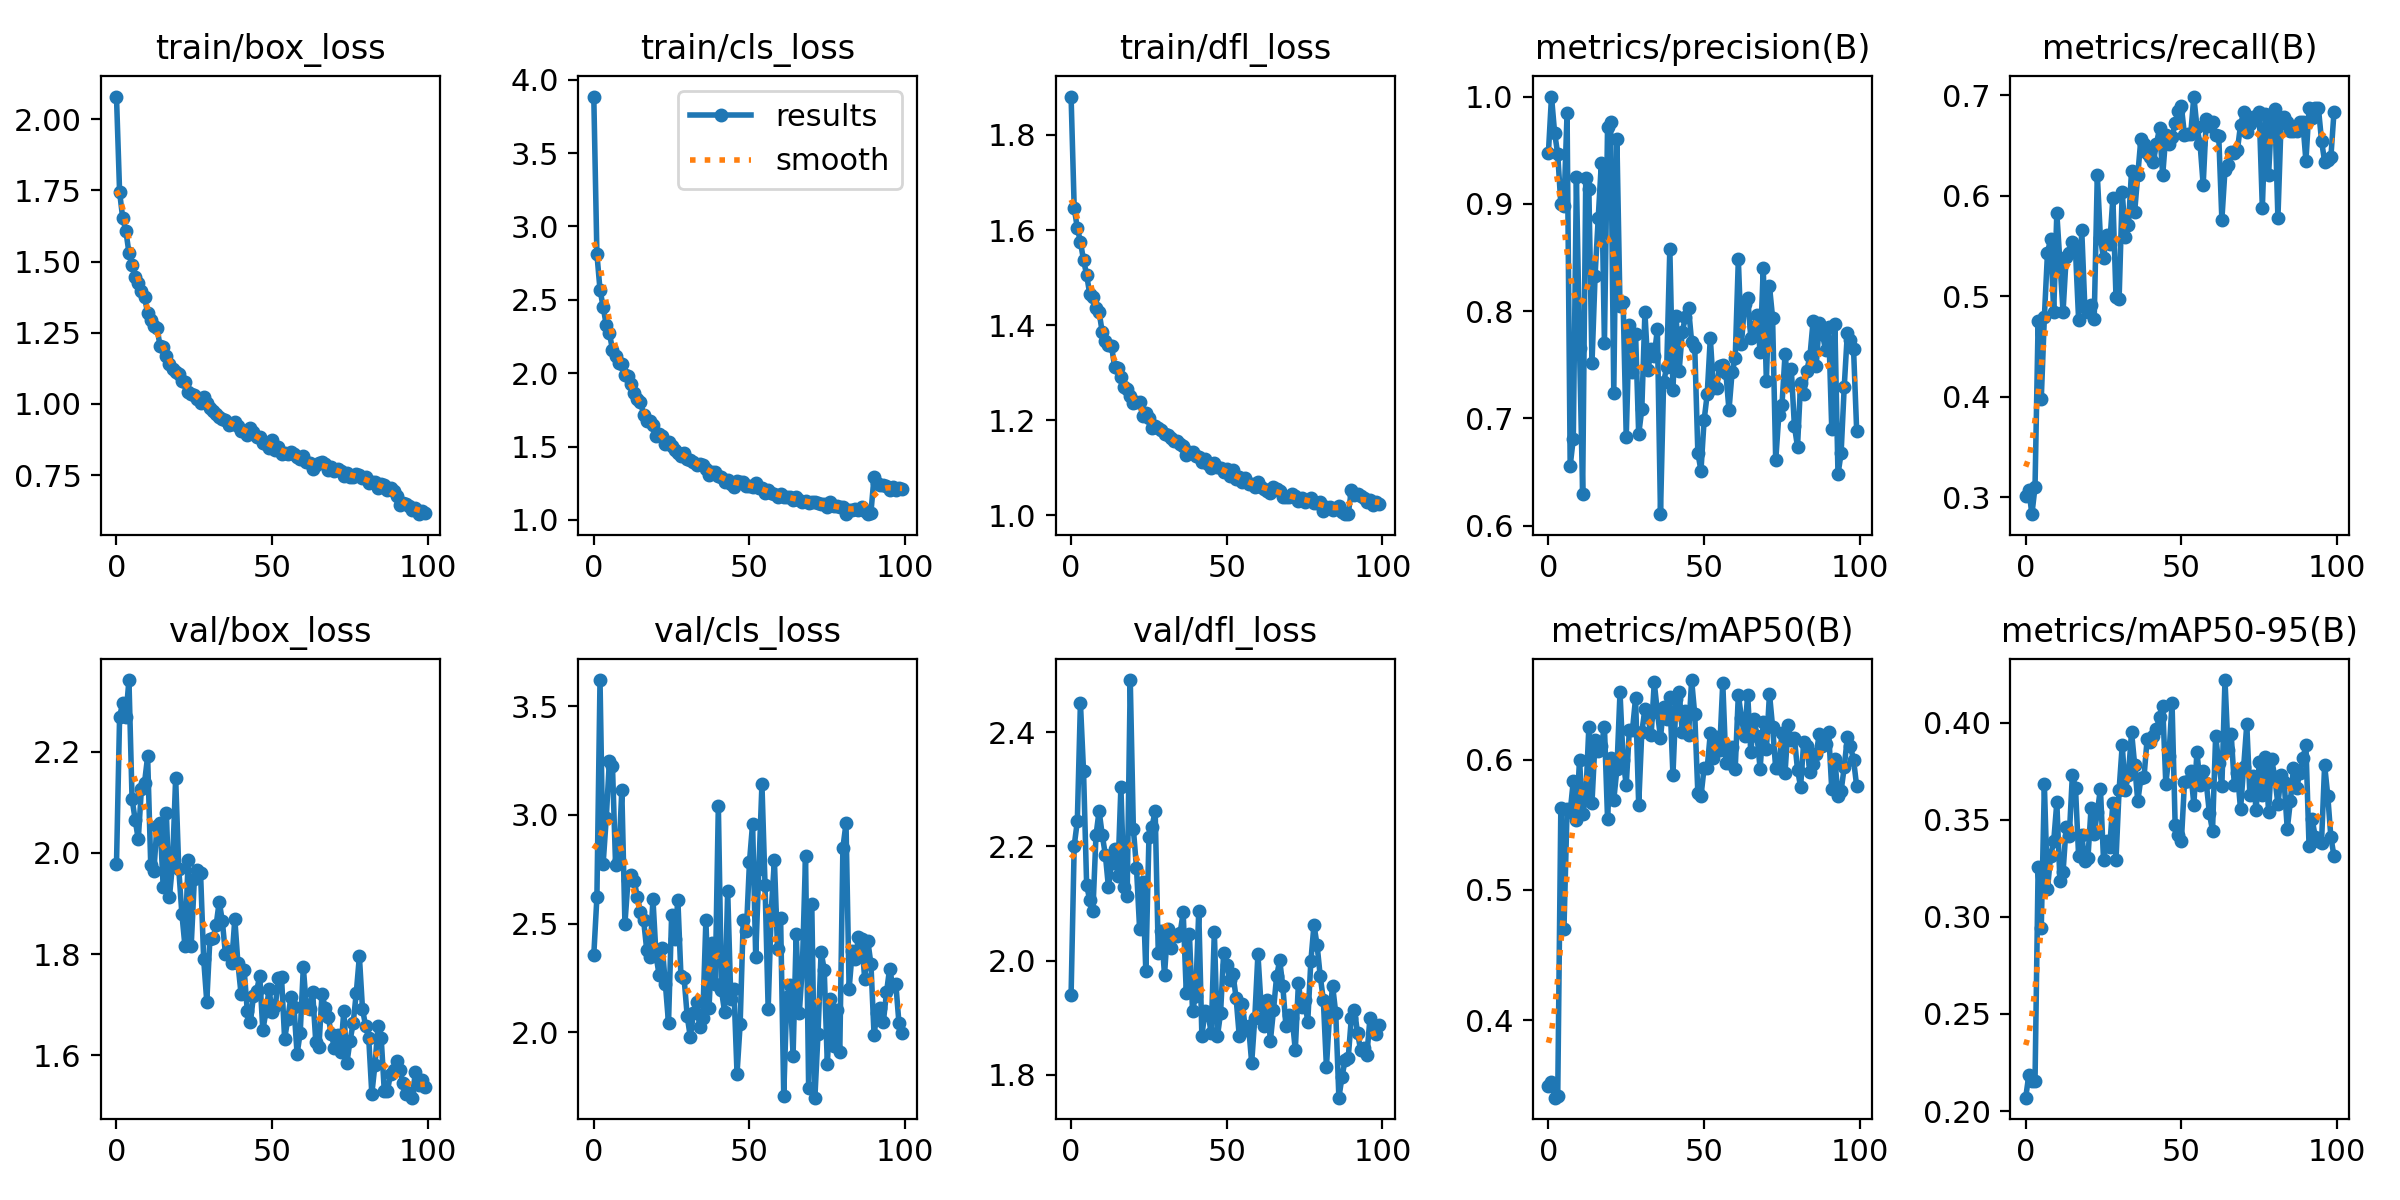

The file beside this chart, header and first rows:
epoch, train/box_loss, train/cls_loss, train/dfl_loss, metrics/precision(B), metrics/recall(B), metrics/mAP50(B), metrics/mAP50-95(B), val/box_loss, val/cls_loss, val/dfl_loss, lr/pg0, lr/pg1, lr/pg2
0, 2.08, 3.885, 1.881, 0.9471, 0.301, 0.3499, 0.2069, 1.978, 2.354, 1.939, 0.0004159, 0.0004159, 0.0004159
1, 1.744, 2.814, 1.647, 1, 0.3072, 0.3526, 0.2185, 2.269, 2.621, 2.201, 0.0008243, 0.0008243, 0.0008243
2, 1.653, 2.568, 1.604, 0.9663, 0.2829, 0.3406, 0.2155, 2.296, 3.621, 2.244, 0.001224, 0.001224, 0.001224
3, 1.609, 2.453, 1.575, 0.9463, 0.31, 0.3416, 0.2155, 2.268, 2.774, 2.451, 0.001213, 0.001213, 0.001213
4, 1.531, 2.329, 1.537, 0.8997, 0.4751, 0.5631, 0.3257, 2.341, 2.985, 2.332, 0.001213, 0.001213, 0.001213
5, 1.488, 2.275, 1.506, 0.898, 0.3975, 0.4702, 0.2942, 2.107, 3.246, 2.132, 0.0012, 0.0012, 0.0012
6, 1.447, 2.161, 1.465, 0.9844, 0.4793, 0.5617, 0.3683, 2.065, 3.225, 2.106, 0.001188, 0.001188, 0.001188
7, 1.426, 2.116, 1.46, 0.6557, 0.5433, 0.5598, 0.3142, 2.027, 2.769, 2.086, 0.001176, 0.001176, 0.001176
8, 1.396, 2.071, 1.436, 0.6811, 0.557, 0.5837, 0.3316, 2.127, 2.793, 2.22, 0.001163, 0.001163, 0.001163
9, 1.377, 2.064, 1.428, 0.9249, 0.4843, 0.5535, 0.339, 2.138, 3.114, 2.262, 0.001151, 0.001151, 0.001151
10, 1.318, 1.987, 1.385, 0.7655, 0.5827, 0.6, 0.359, 2.19, 2.499, 2.22, 0.001139, 0.001139, 0.001139
11, 1.294, 1.978, 1.367, 0.6298, 0.5337, 0.5579, 0.3187, 1.976, 2.701, 2.186, 0.001126, 0.001126, 0.001126
12, 1.275, 1.926, 1.358, 0.9237, 0.4846, 0.5707, 0.3231, 1.964, 2.725, 2.128, 0.001114, 0.001114, 0.001114
13, 1.266, 1.866, 1.355, 0.9134, 0.5388, 0.6251, 0.3465, 2.054, 2.696, 2.171, 0.001102, 0.001102, 0.001102
14, 1.204, 1.821, 1.312, 0.7511, 0.5434, 0.5668, 0.3419, 2.06, 2.62, 2.196, 0.001089, 0.001089, 0.001089
15, 1.199, 1.804, 1.31, 0.8331, 0.5541, 0.6149, 0.3733, 1.932, 2.553, 2.148, 0.001077, 0.001077, 0.001077
16, 1.169, 1.717, 1.292, 0.8864, 0.5453, 0.6063, 0.3664, 2.079, 2.516, 2.304, 0.001064, 0.001064, 0.001064
17, 1.139, 1.671, 1.271, 0.9378, 0.4763, 0.6105, 0.3313, 1.912, 2.379, 2.129, 0.001052, 0.001052, 0.001052
18, 1.122, 1.675, 1.266, 0.77, 0.5661, 0.6252, 0.342, 1.978, 2.345, 2.114, 0.00104, 0.00104, 0.00104
19, 1.111, 1.647, 1.251, 0.9712, 0.489, 0.5546, 0.3286, 2.148, 2.613, 2.492, 0.001027, 0.001027, 0.001027
20, 1.105, 1.573, 1.236, 0.9758, 0.484, 0.6012, 0.3305, 1.968, 2.352, 2.231, 0.001015, 0.001015, 0.001015
21, 1.082, 1.586, 1.239, 0.724, 0.4913, 0.5692, 0.3563, 1.88, 2.261, 2.163, 0.001002, 0.001002, 0.001002
22, 1.078, 1.573, 1.237, 0.9603, 0.4773, 0.5925, 0.3429, 1.815, 2.389, 2.056, 0.0009901, 0.0009901, 0.0009901
23, 1.04, 1.521, 1.208, 0.8044, 0.621, 0.6516, 0.3538, 1.985, 2.22, 2.138, 0.0009778, 0.0009778, 0.0009778
24, 1.036, 1.532, 1.216, 0.8085, 0.5578, 0.5993, 0.3661, 1.817, 2.042, 1.981, 0.0009654, 0.0009654, 0.0009654
25, 1.031, 1.507, 1.205, 0.6825, 0.5381, 0.5806, 0.3293, 1.948, 2.539, 2.216, 0.000953, 0.000953, 0.000953
26, 1.016, 1.475, 1.183, 0.7874, 0.5612, 0.6226, 0.3389, 1.966, 2.431, 2.234, 0.0009406, 0.0009406, 0.0009406
27, 1.002, 1.458, 1.188, 0.7436, 0.5525, 0.6226, 0.3362, 1.96, 2.608, 2.263, 0.0009283, 0.0009283, 0.0009283
28, 1.024, 1.435, 1.184, 0.7788, 0.5977, 0.6473, 0.3588, 1.79, 2.256, 2.013, 0.0009159, 0.0009159, 0.0009159
29, 1.002, 1.454, 1.18, 0.685, 0.499, 0.5651, 0.3293, 1.706, 2.249, 2.052, 0.0009035, 0.0009035, 0.0009035
30, 0.9852, 1.417, 1.17, 0.7083, 0.4972, 0.6213, 0.3655, 1.831, 2.073, 1.975, 0.0008911, 0.0008911, 0.0008911
31, 0.9758, 1.406, 1.169, 0.7987, 0.6042, 0.6384, 0.3884, 1.831, 1.978, 2.055, 0.0008787, 0.0008787, 0.0008787
32, 0.9631, 1.398, 1.161, 0.745, 0.5587, 0.6324, 0.3656, 1.857, 2.086, 2.022, 0.0008664, 0.0008664, 0.0008664
33, 0.9556, 1.376, 1.155, 0.7643, 0.5709, 0.6188, 0.3733, 1.904, 2.14, 2.045, 0.000854, 0.000854, 0.000854
34, 0.9467, 1.378, 1.156, 0.7578, 0.6252, 0.6592, 0.3953, 1.865, 2.024, 2.043, 0.0008416, 0.0008416, 0.0008416
35, 0.9427, 1.377, 1.149, 0.7832, 0.5843, 0.6364, 0.3783, 1.8, 2.065, 2.048, 0.0008293, 0.0008293, 0.0008293
36, 0.9262, 1.348, 1.146, 0.6106, 0.621, 0.6169, 0.3595, 1.807, 2.514, 2.084, 0.0008169, 0.0008169, 0.0008169
37, 0.9284, 1.307, 1.127, 0.7336, 0.657, 0.6407, 0.3716, 1.783, 2.111, 1.942, 0.0008045, 0.0008045, 0.0008045
38, 0.9373, 1.329, 1.134, 0.7477, 0.6521, 0.6313, 0.3721, 1.87, 2.412, 2.046, 0.0007921, 0.0007921, 0.0007921
39, 0.9206, 1.328, 1.134, 0.8581, 0.6422, 0.6478, 0.3916, 1.782, 2.223, 1.912, 0.0007797, 0.0007797, 0.0007797
40, 0.9032, 1.302, 1.124, 0.7267, 0.6383, 0.5881, 0.3902, 1.722, 3.043, 1.938, 0.0007674, 0.0007674, 0.0007674
41, 0.9062, 1.292, 1.123, 0.7953, 0.6342, 0.6466, 0.3931, 1.769, 2.194, 2.087, 0.000755, 0.000755, 0.000755
42, 0.8904, 1.262, 1.112, 0.7445, 0.6518, 0.6521, 0.3969, 1.688, 2.092, 1.867, 0.0007426, 0.0007426, 0.0007426
43, 0.9153, 1.272, 1.118, 0.7806, 0.6675, 0.621, 0.4028, 1.666, 2.651, 1.912, 0.0007302, 0.0007302, 0.0007302
44, 0.9005, 1.244, 1.108, 0.7944, 0.6205, 0.6376, 0.4085, 1.718, 2.154, 1.906, 0.0007179, 0.0007179, 0.0007179
45, 0.883, 1.228, 1.098, 0.803, 0.6604, 0.6188, 0.3686, 1.727, 2.2, 1.873, 0.0007055, 0.0007055, 0.0007055
46, 0.8833, 1.265, 1.11, 0.7713, 0.6521, 0.661, 0.383, 1.758, 1.809, 2.051, 0.0006931, 0.0006931, 0.0006931
47, 0.8643, 1.259, 1.102, 0.7664, 0.6582, 0.6347, 0.4102, 1.65, 2.036, 1.867, 0.0006808, 0.0006808, 0.0006808
48, 0.8578, 1.262, 1.098, 0.6678, 0.6729, 0.5742, 0.3473, 1.687, 2.517, 1.908, 0.0006684, 0.0006684, 0.0006684
49, 0.8451, 1.234, 1.091, 0.6511, 0.685, 0.5719, 0.3421, 1.73, 2.465, 2.014, 0.000656, 0.000656, 0.000656
50, 0.8739, 1.228, 1.097, 0.698, 0.6891, 0.5935, 0.3392, 1.686, 2.784, 1.992, 0.0006436, 0.0006436, 0.0006436
51, 0.8396, 1.222, 1.082, 0.7224, 0.6604, 0.5935, 0.3695, 1.697, 2.961, 1.967, 0.0006312, 0.0006312, 0.0006312
52, 0.8494, 1.252, 1.094, 0.7749, 0.6617, 0.62, 0.3703, 1.753, 2.347, 1.976, 0.0006189, 0.0006189, 0.0006189
53, 0.8249, 1.216, 1.077, 0.7281, 0.6618, 0.6009, 0.3752, 1.754, 2.75, 1.934, 0.0006065, 0.0006065, 0.0006065
54, 0.8263, 1.221, 1.081, 0.728, 0.6989, 0.617, 0.3578, 1.632, 3.141, 1.868, 0.0005941, 0.0005941, 0.0005941
55, 0.8256, 1.187, 1.07, 0.7489, 0.6684, 0.6072, 0.3851, 1.672, 2.675, 1.924, 0.0005818, 0.0005818, 0.0005818
56, 0.8294, 1.202, 1.078, 0.7498, 0.6516, 0.6589, 0.3682, 1.715, 2.107, 1.878, 0.0005694, 0.0005694, 0.0005694
57, 0.8253, 1.187, 1.067, 0.7422, 0.611, 0.5975, 0.3751, 1.695, 2.562, 1.885, 0.000557, 0.000557, 0.000557
58, 0.8132, 1.175, 1.065, 0.7077, 0.6762, 0.5978, 0.369, 1.603, 2.791, 1.821, 0.0005446, 0.0005446, 0.0005446
59, 0.8064, 1.158, 1.06, 0.7431, 0.6695, 0.6094, 0.3533, 1.645, 2.385, 1.9, 0.0005322, 0.0005322, 0.0005322
... 40 more rows
